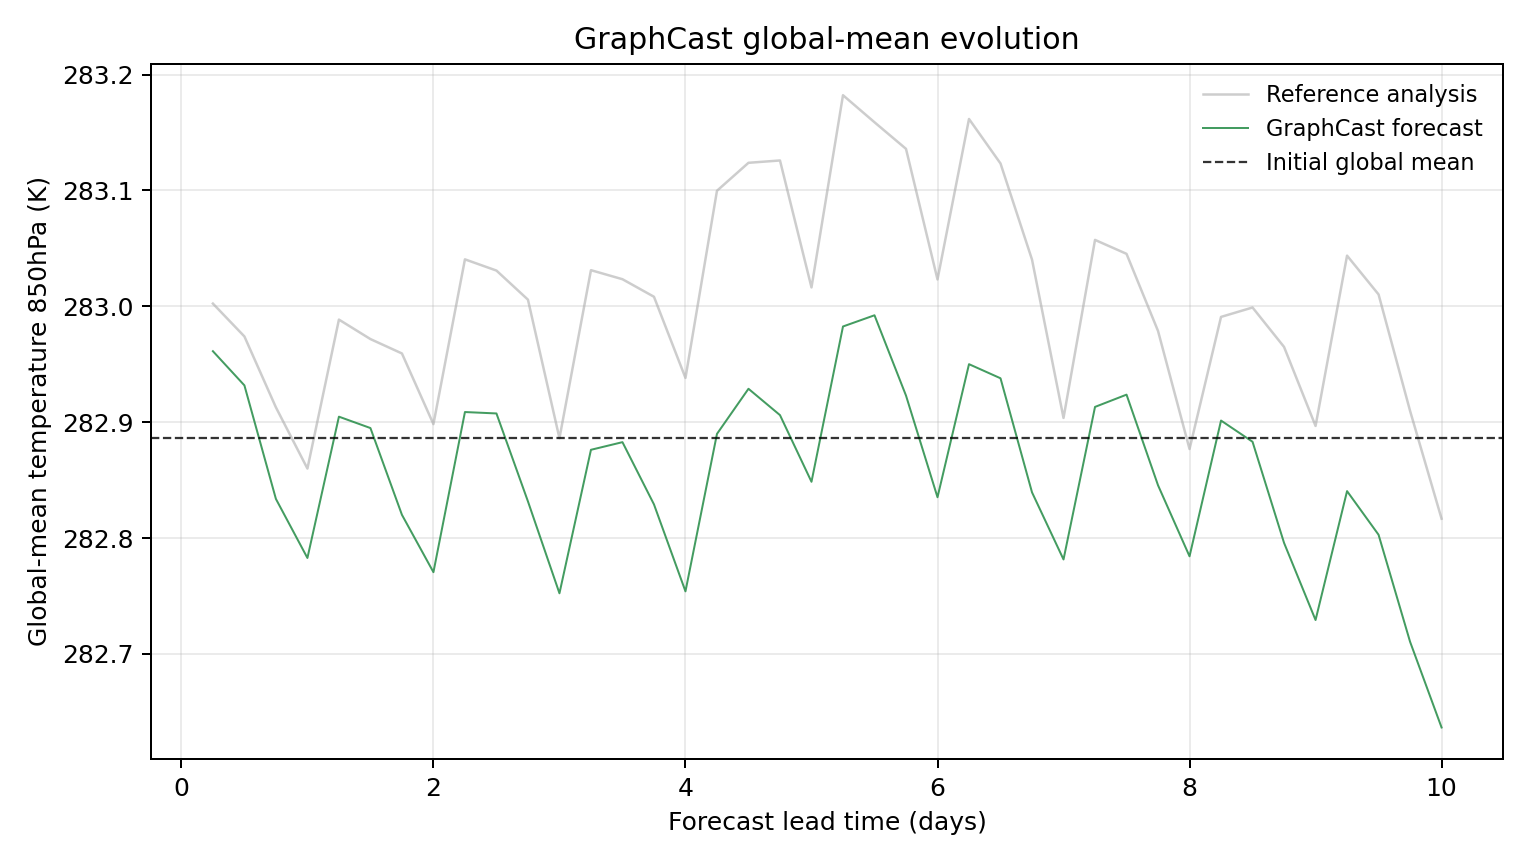

The table this chart was drawn from, first rows:
model, scenario, init_time, step, lead_hours, lead_day, global_mean_k, global_mean_anomaly_k, reference_global_mean_k, reference_global_mean_anomaly_k, initial_global_mean_k, metric_id, metric_variable, metric_level_hpa, reference
GraphCast, , 2023-09-04T06:00, 1, 6.0, 0.25, 283, 0.07495, 283, 0.1161, 282.9, temperature_850hPa, temperature, 850, ground_truth
GraphCast, , 2023-09-04T06:00, 2, 12.0, 0.5, 282.9, 0.04544, 283, 0.08768, 282.9, temperature_850hPa, temperature, 850, ground_truth
GraphCast, , 2023-09-04T06:00, 3, 18.0, 0.75, 282.8, -0.05258, 282.9, 0.02646, 282.9, temperature_850hPa, temperature, 850, ground_truth
GraphCast, , 2023-09-04T06:00, 4, 24.0, 1.0, 282.8, -0.1035, 282.9, -0.02637, 282.9, temperature_850hPa, temperature, 850, ground_truth
GraphCast, , 2023-09-04T06:00, 5, 30.0, 1.25, 282.9, 0.01843, 283, 0.1022, 282.9, temperature_850hPa, temperature, 850, ground_truth
GraphCast, , 2023-09-04T06:00, 6, 36.0, 1.5, 282.9, 0.008606, 283, 0.08542, 282.9, temperature_850hPa, temperature, 850, ground_truth
GraphCast, , 2023-09-04T06:00, 7, 42.0, 1.75, 282.8, -0.06628, 283, 0.073, 282.9, temperature_850hPa, temperature, 850, ground_truth
GraphCast, , 2023-09-04T06:00, 8, 48.0, 2.0, 282.8, -0.1158, 282.9, 0.01199, 282.9, temperature_850hPa, temperature, 850, ground_truth
GraphCast, , 2023-09-04T06:00, 9, 54.0, 2.25, 282.9, 0.02243, 283, 0.1542, 282.9, temperature_850hPa, temperature, 850, ground_truth
GraphCast, , 2023-09-04T06:00, 10, 60.0, 2.5, 282.9, 0.02121, 283, 0.1446, 282.9, temperature_850hPa, temperature, 850, ground_truth
GraphCast, , 2023-09-04T06:00, 11, 66.0, 2.75, 282.8, -0.05472, 283, 0.1194, 282.9, temperature_850hPa, temperature, 850, ground_truth
GraphCast, , 2023-09-04T06:00, 12, 72.0, 3.0, 282.8, -0.134, 282.9, -0.0001526, 282.9, temperature_850hPa, temperature, 850, ground_truth
GraphCast, , 2023-09-04T06:00, 13, 78.0, 3.25, 282.9, -0.01016, 283, 0.1449, 282.9, temperature_850hPa, temperature, 850, ground_truth
GraphCast, , 2023-09-04T06:00, 14, 84.0, 3.5, 282.9, -0.003571, 283, 0.1371, 282.9, temperature_850hPa, temperature, 850, ground_truth
GraphCast, , 2023-09-04T06:00, 15, 90.0, 3.75, 282.8, -0.05728, 283, 0.1219, 282.9, temperature_850hPa, temperature, 850, ground_truth
GraphCast, , 2023-09-04T06:00, 16, 96.0, 4.0, 282.8, -0.1324, 282.9, 0.05188, 282.9, temperature_850hPa, temperature, 850, ground_truth
GraphCast, , 2023-09-04T06:00, 17, 102.0, 4.25, 282.9, 0.003571, 283.1, 0.2134, 282.9, temperature_850hPa, temperature, 850, ground_truth
GraphCast, , 2023-09-04T06:00, 18, 108.0, 4.5, 282.9, 0.04251, 283.1, 0.2376, 282.9, temperature_850hPa, temperature, 850, ground_truth
GraphCast, , 2023-09-04T06:00, 19, 114.0, 4.75, 282.9, 0.01978, 283.1, 0.2396, 282.9, temperature_850hPa, temperature, 850, ground_truth
GraphCast, , 2023-09-04T06:00, 20, 120.0, 5.0, 282.8, -0.03778, 283, 0.13, 282.9, temperature_850hPa, temperature, 850, ground_truth
GraphCast, , 2023-09-04T06:00, 21, 126.0, 5.25, 283, 0.09628, 283.2, 0.2959, 282.9, temperature_850hPa, temperature, 850, ground_truth
GraphCast, , 2023-09-04T06:00, 22, 132.0, 5.5, 283, 0.106, 283.2, 0.2726, 282.9, temperature_850hPa, temperature, 850, ground_truth
GraphCast, , 2023-09-04T06:00, 23, 138.0, 5.75, 282.9, 0.03665, 283.1, 0.2496, 282.9, temperature_850hPa, temperature, 850, ground_truth
GraphCast, , 2023-09-04T06:00, 24, 144.0, 6.0, 282.8, -0.05112, 283, 0.1369, 282.9, temperature_850hPa, temperature, 850, ground_truth
GraphCast, , 2023-09-04T06:00, 25, 150.0, 6.25, 283, 0.06375, 283.2, 0.2754, 282.9, temperature_850hPa, temperature, 850, ground_truth
GraphCast, , 2023-09-04T06:00, 26, 156.0, 6.5, 282.9, 0.05157, 283.1, 0.237, 282.9, temperature_850hPa, temperature, 850, ground_truth
GraphCast, , 2023-09-04T06:00, 27, 162.0, 6.75, 282.8, -0.04691, 283, 0.154, 282.9, temperature_850hPa, temperature, 850, ground_truth
GraphCast, , 2023-09-04T06:00, 28, 168.0, 7.0, 282.8, -0.1048, 282.9, 0.01733, 282.9, temperature_850hPa, temperature, 850, ground_truth
GraphCast, , 2023-09-04T06:00, 29, 174.0, 7.25, 282.9, 0.02686, 283.1, 0.171, 282.9, temperature_850hPa, temperature, 850, ground_truth
GraphCast, , 2023-09-04T06:00, 30, 180.0, 7.5, 282.9, 0.03745, 283, 0.159, 282.9, temperature_850hPa, temperature, 850, ground_truth
GraphCast, , 2023-09-04T06:00, 31, 186.0, 7.75, 282.8, -0.0408, 283, 0.09241, 282.9, temperature_850hPa, temperature, 850, ground_truth
GraphCast, , 2023-09-04T06:00, 32, 192.0, 8.0, 282.8, -0.1021, 282.9, -0.009491, 282.9, temperature_850hPa, temperature, 850, ground_truth
GraphCast, , 2023-09-04T06:00, 33, 198.0, 8.25, 282.9, 0.01508, 283, 0.1046, 282.9, temperature_850hPa, temperature, 850, ground_truth
GraphCast, , 2023-09-04T06:00, 34, 204.0, 8.5, 282.9, -0.003235, 283, 0.1127, 282.9, temperature_850hPa, temperature, 850, ground_truth
GraphCast, , 2023-09-04T06:00, 35, 210.0, 8.75, 282.8, -0.09052, 283, 0.07864, 282.9, temperature_850hPa, temperature, 850, ground_truth
GraphCast, , 2023-09-04T06:00, 36, 216.0, 9.0, 282.7, -0.1571, 282.9, 0.01044, 282.9, temperature_850hPa, temperature, 850, ground_truth
GraphCast, , 2023-09-04T06:00, 37, 222.0, 9.25, 282.8, -0.04584, 283, 0.1574, 282.9, temperature_850hPa, temperature, 850, ground_truth
GraphCast, , 2023-09-04T06:00, 38, 228.0, 9.5, 282.8, -0.0835, 283, 0.124, 282.9, temperature_850hPa, temperature, 850, ground_truth
GraphCast, , 2023-09-04T06:00, 39, 234.0, 9.75, 282.7, -0.1758, 282.9, 0.02347, 282.9, temperature_850hPa, temperature, 850, ground_truth
GraphCast, , 2023-09-04T06:00, 40, 240.0, 10.0, 282.6, -0.2499, 282.8, -0.06964, 282.9, temperature_850hPa, temperature, 850, ground_truth
